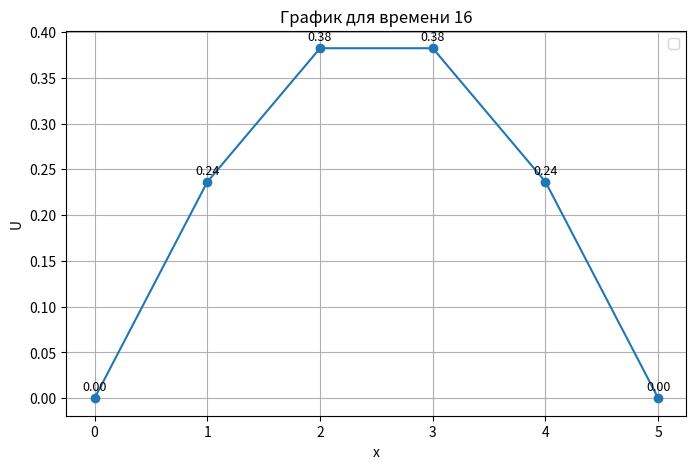

This figure's Python source:
import math
import matplotlib.pyplot as plt
import numpy as np

def grafs(U, n, m):
    #n_rows = n + 1
    n_rows = 2
    fig, axes = plt.subplots(nrows=n_rows, ncols=1, figsize=(8, 2*(n+1)))

    for i, ax in enumerate(axes):
        x = np.arange(m + 1)
        y = U[i]
        ax.plot(x, y, marker = 'o')

        for xi, yi in zip(x, y):
            ax.text(xi, yi + 0.05, f"{yi:.2f}", fontsize=9, ha='center', va='bottom')

        ax.set_title(f"График {i+1}")

    plt.legend()
    plt.show()

def graf(U, n, m):
    t_index = 16  # номер времени

    fig, ax = plt.subplots(figsize=(8, 5))

    x = np.arange(m + 1)
    y = U[t_index - 1]

    ax.plot(x, y, marker = 'o')
    
    for xi, yi in zip(x, y):
        ax.text(xi, yi + 0.005, f"{yi:.2f}", fontsize=9, ha='center', va='bottom')
    
    ax.set_title(f"График для времени {t_index}")
    ax.set_xlabel("x")
    ax.set_ylabel("U")
    ax.grid(True)

    plt.legend()
    plt.show()

def main():
    X = 1
    T = 1
    a = 1
    m = 5
    n = 80
    N = 15
    U = [[0.0 for _ in range(m + 1)] for _ in range(n + 1)]
    h = X / m
    tau = T / n
    p = (3.0 * N + 1.0) / (N + 2.0)
    for i in range(0, m + 1):
        U[0][i] = p * math.sin(math.pi * h * i)

    for t in range(0, n + 1):
        U[t][0] = 0
        U[t][m] = 0
    
    for j in range (1, n + 1):
        for i in range (1, m):
            U[j][i] = ((tau  * a * a) / (h * h)) * (U[j - 1][i - 1] - 2 * U[j - 1][i] + U[j - 1][i + 1]) + U[j - 1][i]

    for i in range(n + 1):
        print(i, end = ": ")
        for j in range(m + 1):
            print(str(U[i][j]), end = " ")
        print("\n")

    grafs(U, n, m)

    graf(U, n, m)
         

if __name__ == "__main__":
    main()
